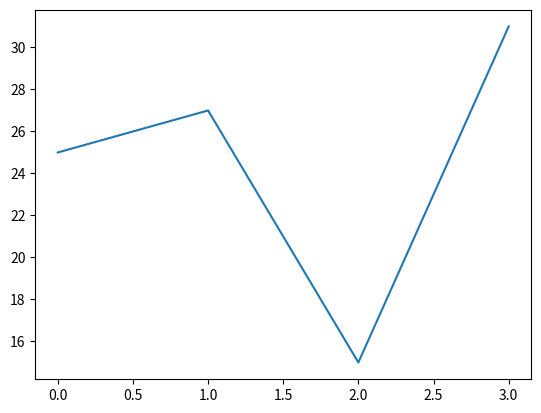

Source code (Python):
# import matplotlib.pyplot as plt
# import numpy as np
#
# x = np.array([1,8])
# y = np.array([3,10])
#
# plt.plot(x, y)
# plt.show()
################################################
# import matplotlib.pyplot as plt
# import numpy as np
#
# x = np.array([1,7])
# y = np.array([7,25])
#
# plt.plot(x, y, 'o')
#
# plt.show()
################################################
# import matplotlib.pyplot as plt
# import numpy as np
#
# x = np.array([1,2,8,9])
# y = np.array([25,10,5,0])
#
# plt.plot(x, y)
#
# plt.show()
################################################
import matplotlib.pyplot as plt
import numpy as np

# x = np.array([1,7,5,15])
y = np.array([25,27,15,31])

plt.plot(y)
plt.show()
